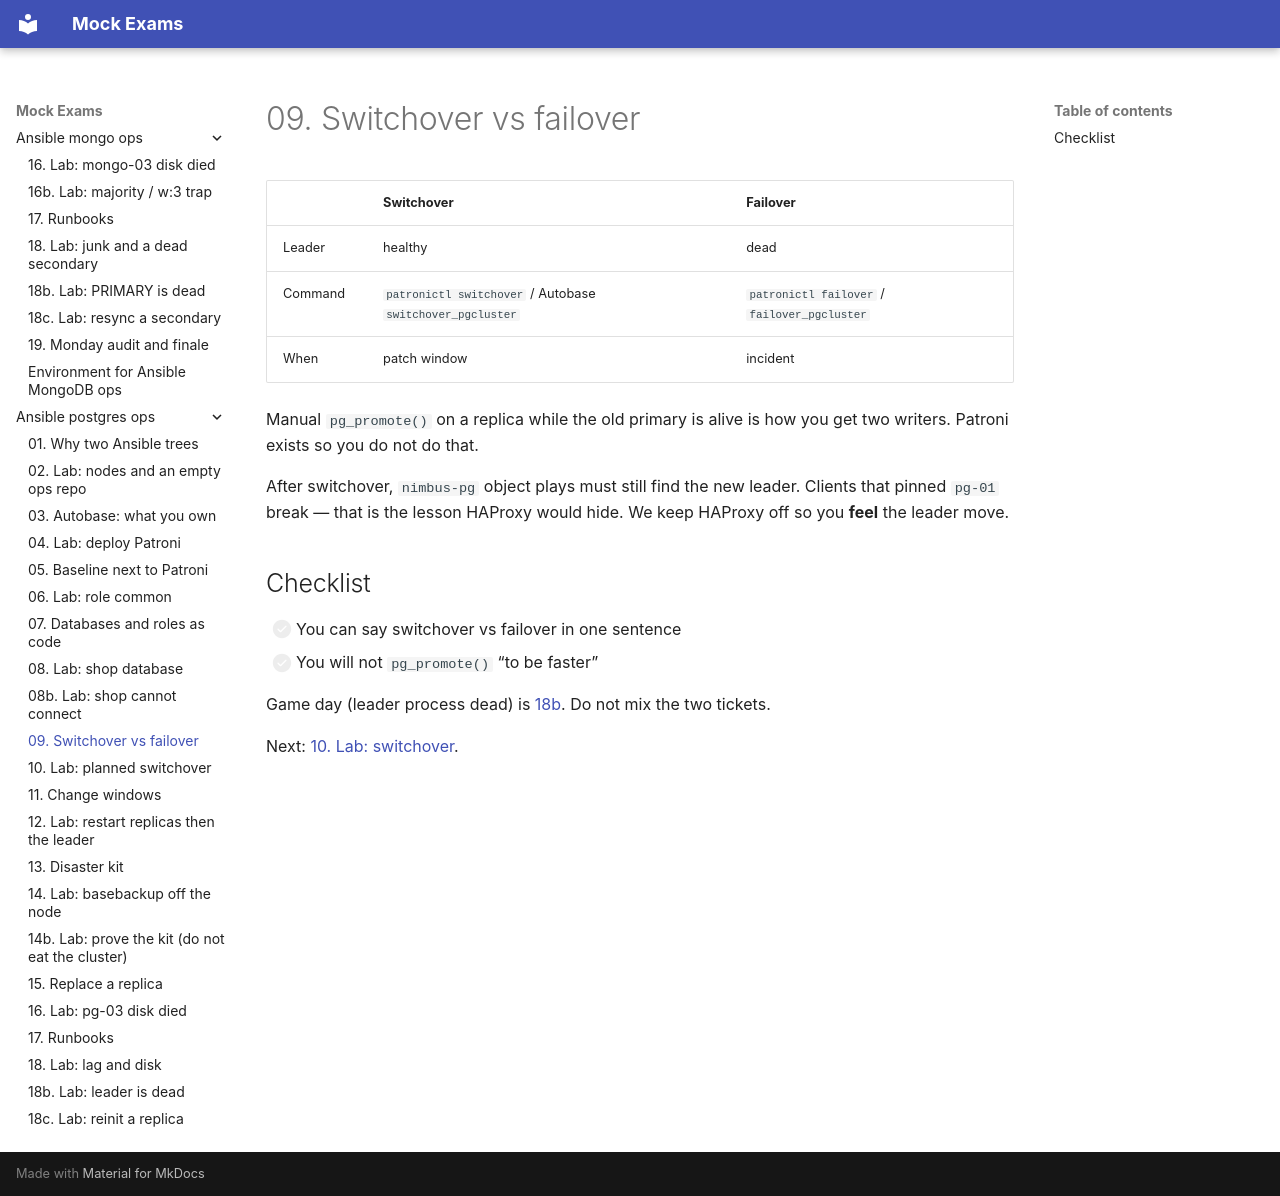

repository: FedorArbuzov/mock-exams · page: ansible-postgres-ops/09-switchover/index.html · generator: mkdocs

# 09. Switchover vs failover

| | Switchover | Failover |
|--|------------|----------|
| Leader | healthy | dead |
| Command | `patronictl switchover` / Autobase `switchover_pgcluster` | `patronictl failover` / `failover_pgcluster` |
| When | patch window | incident |

Manual `pg_promote()` on a replica while the old primary is alive is how you get two writers. Patroni exists so you do not do that.

After switchover, `nimbus-pg` object plays must still find the new leader. Clients that pinned `pg-01` break — that is the lesson HAProxy would hide. We keep HAProxy off so you **feel** the leader move.

## Checklist

- [ ] You can say switchover vs failover in one sentence
- [ ] You will not `pg_promote()` “to be faster”

Game day (leader process dead) is [18b](18b-lab-failover.md). Do not mix the two tickets.

Next: [10. Lab: switchover](10-lab-switchover.md).
